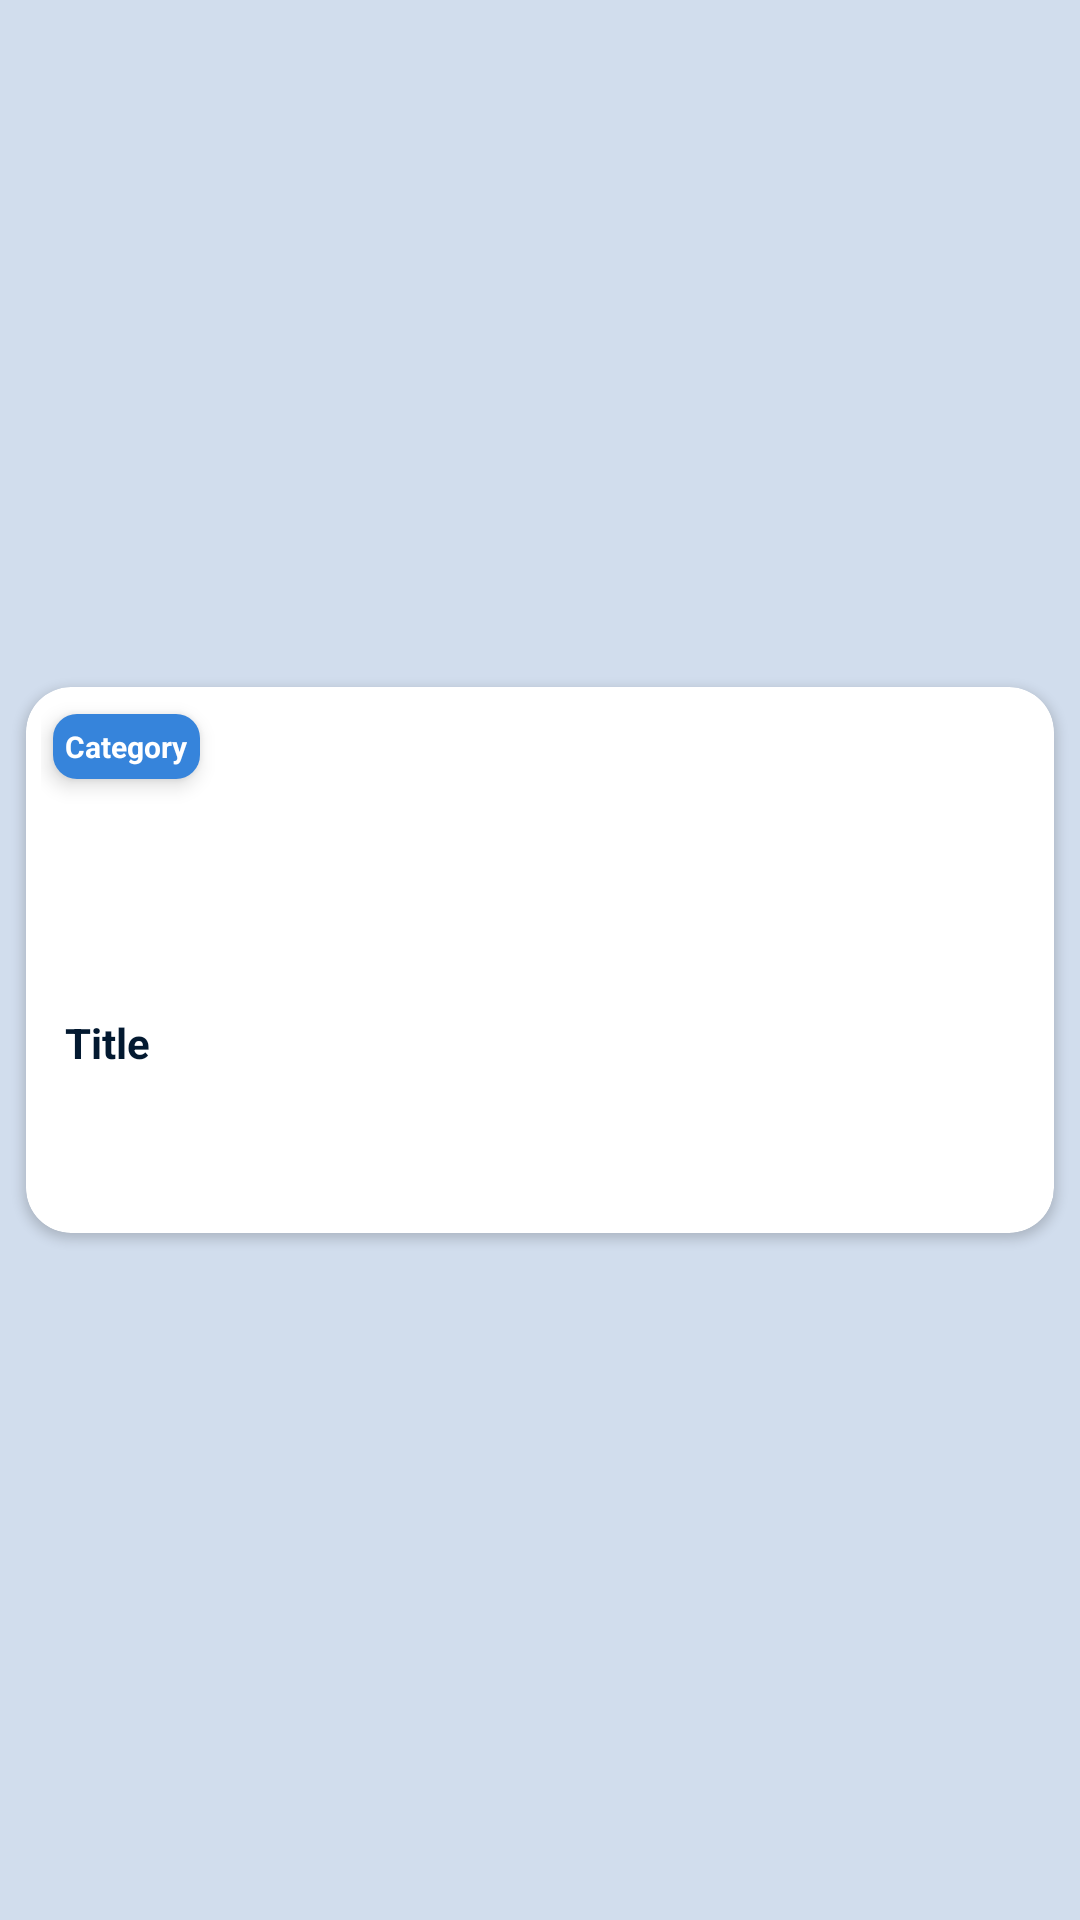

The Android layout XML behind this screen, and the referenced resources:
<!-- AndroidManifest.xml: application theme Theme.News -->
<!-- res/layout/recommended_card.xml -->
<?xml version="1.0" encoding="utf-8"?>
<LinearLayout xmlns:android="http://schemas.android.com/apk/res/android"
    android:layout_width="wrap_content"
    android:layout_height="wrap_content"
    xmlns:app="http://schemas.android.com/apk/res-auto"
    android:orientation="vertical"
    android:gravity="center_vertical">

    <androidx.cardview.widget.CardView
        android:id="@+id/card_recommended"
        app:cardUseCompatPadding="true"
        app:contentPadding="5dp"
        android:layout_width="match_parent"
        android:layout_height="wrap_content"
        android:layout_margin="2dp"
        android:clipToPadding="true"
        app:cardCornerRadius="15dp">

        <androidx.constraintlayout.widget.ConstraintLayout
            android:layout_width="match_parent"
            android:layout_height="wrap_content"
            android:orientation="vertical">

            <TextView
                android:id="@+id/category_recommended_card"
                android:layout_width="wrap_content"
                android:layout_height="wrap_content"
                app:layout_constraintStart_toStartOf="parent"
                app:layout_constraintTop_toTopOf="parent"
                android:background="@drawable/image_background"
                android:text="Category"
                android:textSize="10dp"
                android:textColor="@color/white"
                android:textStyle="bold"
                android:layout_margin="4dp"
                android:elevation="4dp"
                android:padding="4dp"


                />
            <ImageView

                android:id="@+id/image_recommended_card"
                android:layout_width="match_parent"
                android:layout_height="100dp"
                android:scaleType="centerCrop"
                android:src="@drawable/baseline_person_24"
                app:layout_constraintTop_toTopOf="parent"
                app:layout_constraintStart_toStartOf="parent"
                app:layout_constraintEnd_toEndOf="parent"/>

            <TextView
                android:id="@+id/title_recommended_card"
                android:layout_width="match_parent"
                android:layout_height="wrap_content"
               android:layout_marginHorizontal="8dp"
                android:layout_marginTop="4dp"
                android:text="Title"
                android:textColor="@color/dark_blue0"
                android:textSize="14sp"
                android:maxLines="4"
                android:minLines="4"
                android:ellipsize="end"
                android:textStyle="bold"

                app:layout_constraintTop_toBottomOf="@id/image_recommended_card"
                app:layout_constraintStart_toStartOf="parent"
                app:layout_constraintEnd_toEndOf="parent"/>


        </androidx.constraintlayout.widget.ConstraintLayout>
    </androidx.cardview.widget.CardView>
</LinearLayout>
<!-- resources referenced by this layout -->
<resources>
  <color name="dark_blue0">#031930</color>
  <color name="white">#FFFFFFFF</color>
  <!-- drawable image_background (drawable) -->
  <?xml version="1.0" encoding="utf-8"?>
  <shape xmlns:android="http://schemas.android.com/apk/res/android"
      android:shape="rectangle"
      >
      <corners android:radius="8dp"/>
      <solid android:color="@color/blue"/>
  
  </shape>
  <style name="Theme.News" parent="Base.Theme.News" />
  <color name="blue">#3684DB</color>
  <style name="Base.Theme.News" parent="Theme.Material3.DayNight.NoActionBar">
          
          <item name="colorPrimary">@color/dark_blue0</item>
          <item name="colorOnPrimary">@color/white</item>
  
          
          <item name="colorSecondary">@color/blue</item>
          <item name="colorOnSecondary">@color/white</item>
  
          
          <item name="colorSurface">@color/white</item>
          <item name="colorOnSurface">@color/black</item>
  
          
          <item name="android:colorBackground">@color/light_grey</item>
          <item name="colorOnBackground">@color/black</item>
  
          
          <item name="colorPrimaryContainer">@color/dark_blue1</item>
          <item name="colorOnPrimaryContainer">@color/white</item>
  
          
          <item name="colorError">@color/light_blue</item>
          <item name="colorOnError">@color/white</item>
  
          
          <item name="colorSecondaryContainer">@color/light_blue</item>
          <item name="colorOnSecondaryContainer">@color/black</item>
  
          
          <item name="colorSurfaceVariant">@color/light_grey</item>
          <item name="colorOnSurfaceVariant">@color/grey</item>
  
          
          <item name="colorOutline">@color/grey</item>
  
  
  
      </style>
  <color name="black">#FF000000</color>
  <color name="light_grey">#D1DDED</color>
  <color name="dark_blue1">#223A59</color>
  <color name="light_blue">#B3D6F9</color>
  <color name="grey">#758BA5</color>
</resources>
